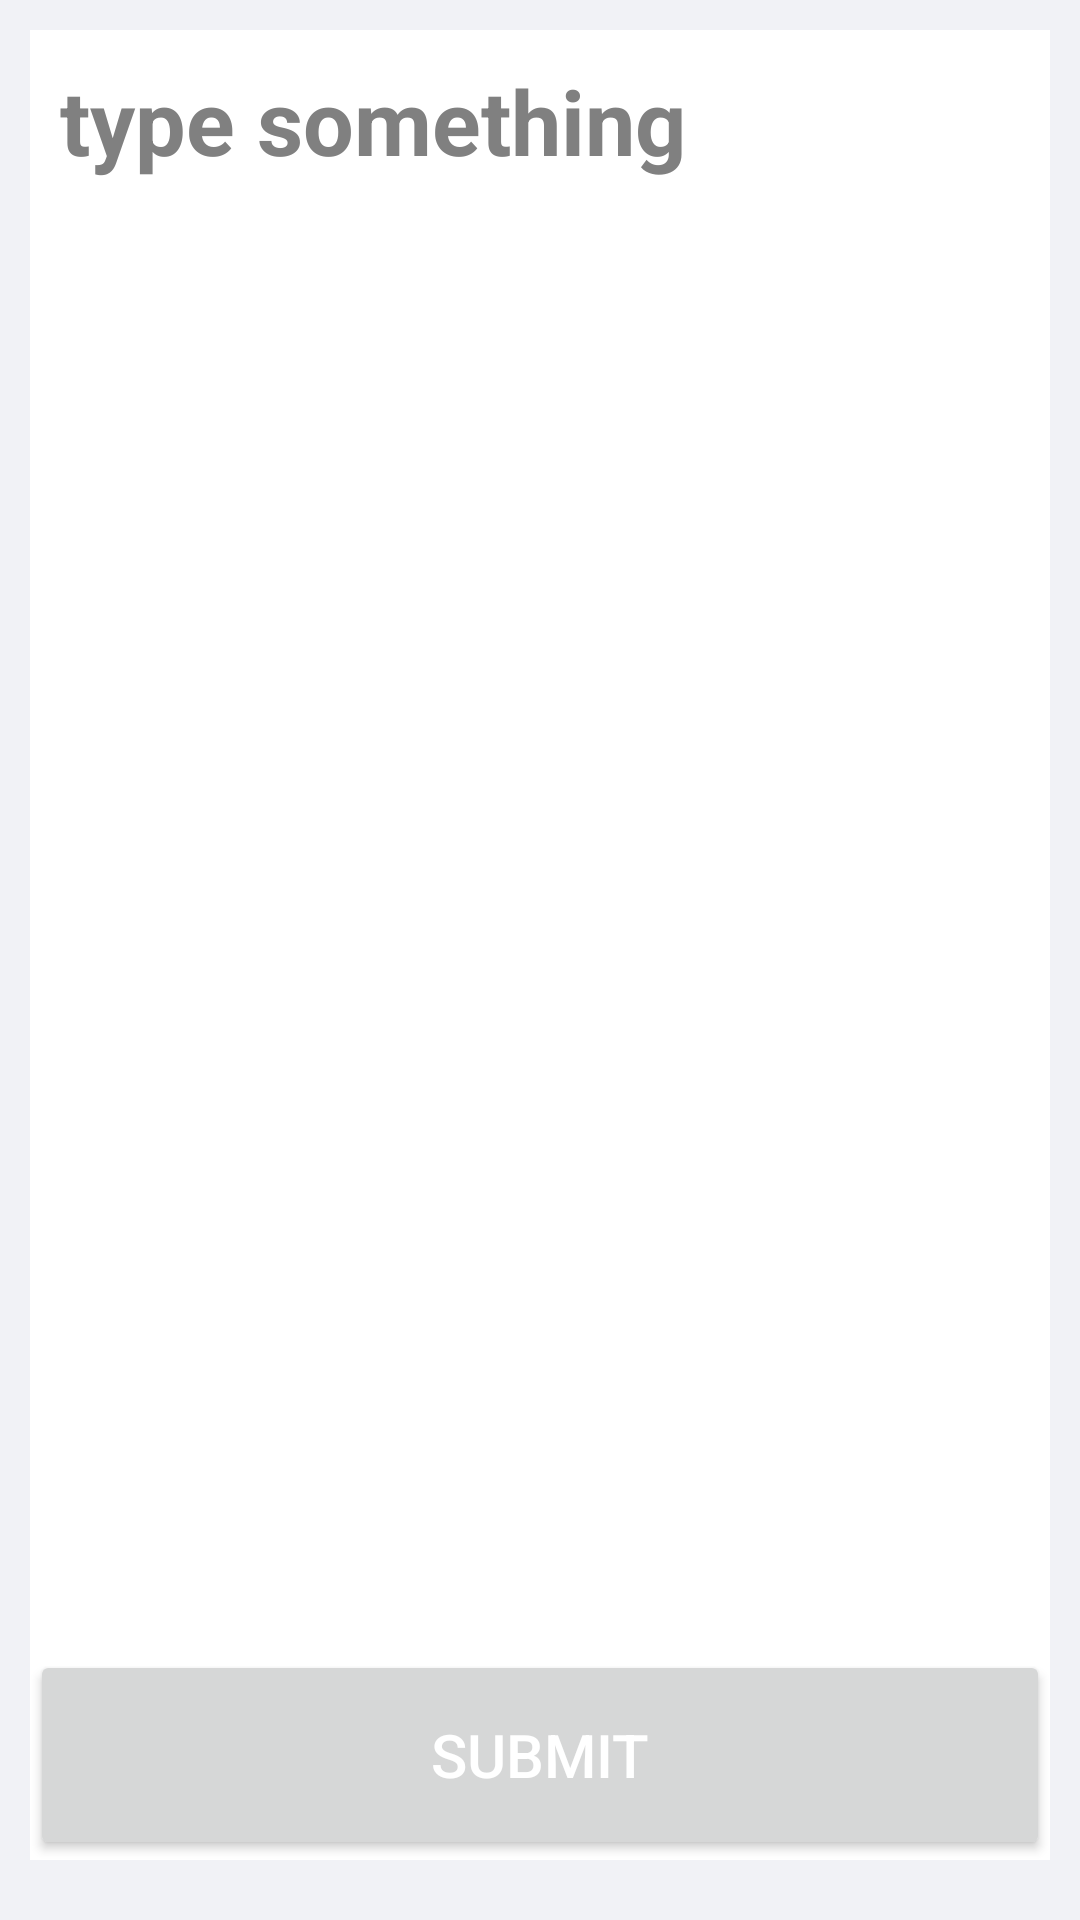

Layout XML and referenced resources for this Android screen:
<!-- AndroidManifest.xml: application theme Theme.CPBooster -->
<!-- res/layout/activity_calculation.xml -->
<?xml version="1.0" encoding="utf-8"?>
<ScrollView xmlns:android="http://schemas.android.com/apk/res/android"
    xmlns:app="http://schemas.android.com/apk/res-auto"
    xmlns:tools="http://schemas.android.com/tools"
    android:layout_width="match_parent"
    android:layout_height="match_parent"
    android:background="@color/yellow"
    tools:context=".CalculationActivity"
    >

    <GridLayout
        android:layout_width="match_parent"
        android:layout_height="match_parent"
        android:layout_margin="10sp"
        android:rowCount="2"
        android:columnCount="1">

        <EditText
            android:id="@+id/edit_text"
            android:layout_width="match_parent"
            android:layout_height="260dp"
            android:layout_marginBottom="10dp"
            android:textSize="30dp"
            android:textColor="@color/teal_200"
            android:hint="type something"
            android:textColorHint="@color/grey"
            android:padding="10dp"
            android:textStyle="bold"
            android:gravity="top"
            android:background="@drawable/background"
            />
        <EditText
            android:id="@+id/text_view"
            android:layout_width="match_parent"
            android:layout_height="260dp"
            android:layout_marginBottom="10dp"
            android:textSize="30dp"
            android:textStyle="bold"
            android:padding="10dp"
            android:textColor="@color/teal_200"
            android:gravity="top"
            android:background="@drawable/background"
            />
        <Button
            android:id="@+id/button"
            android:layout_width="match_parent"
            android:layout_height="70dp"
            android:text="Submit"
            android:textColor="@color/white"
            android:textSize="20sp"
            />



    </GridLayout>

</ScrollView>
<!-- resources referenced by this layout -->
<resources>
  <color name="grey">#FF808080</color>
  <color name="teal_200">#FF696969</color>
  <color name="white">#FFFFFFFF</color>
  <color name="yellow">#FFF1F2F6</color>
  <style name="Theme.CPBooster" parent="Theme.MaterialComponents.Light.DarkActionBar">
          
          <item name="colorPrimary">@color/purple_500</item>
          <item name="colorPrimaryVariant">@color/purple_500</item>
          <item name="colorOnPrimary">@color/white</item>
          
          <item name="colorSecondary">@color/teal_200</item>
          <item name="colorSecondaryVariant">@color/teal_700</item>
          <item name="colorOnSecondary">@color/black</item>
          
          <item name="android:statusBarColor" tools:targetApi="l">?attr/colorPrimaryVariant</item>
          
          <item name="android:background">@color/white</item>
      </style>
  <color name="purple_500">#FF00154f</color>
  <color name="teal_700">#FF018786</color>
  <color name="black">#FF3E67D6</color>
</resources>
